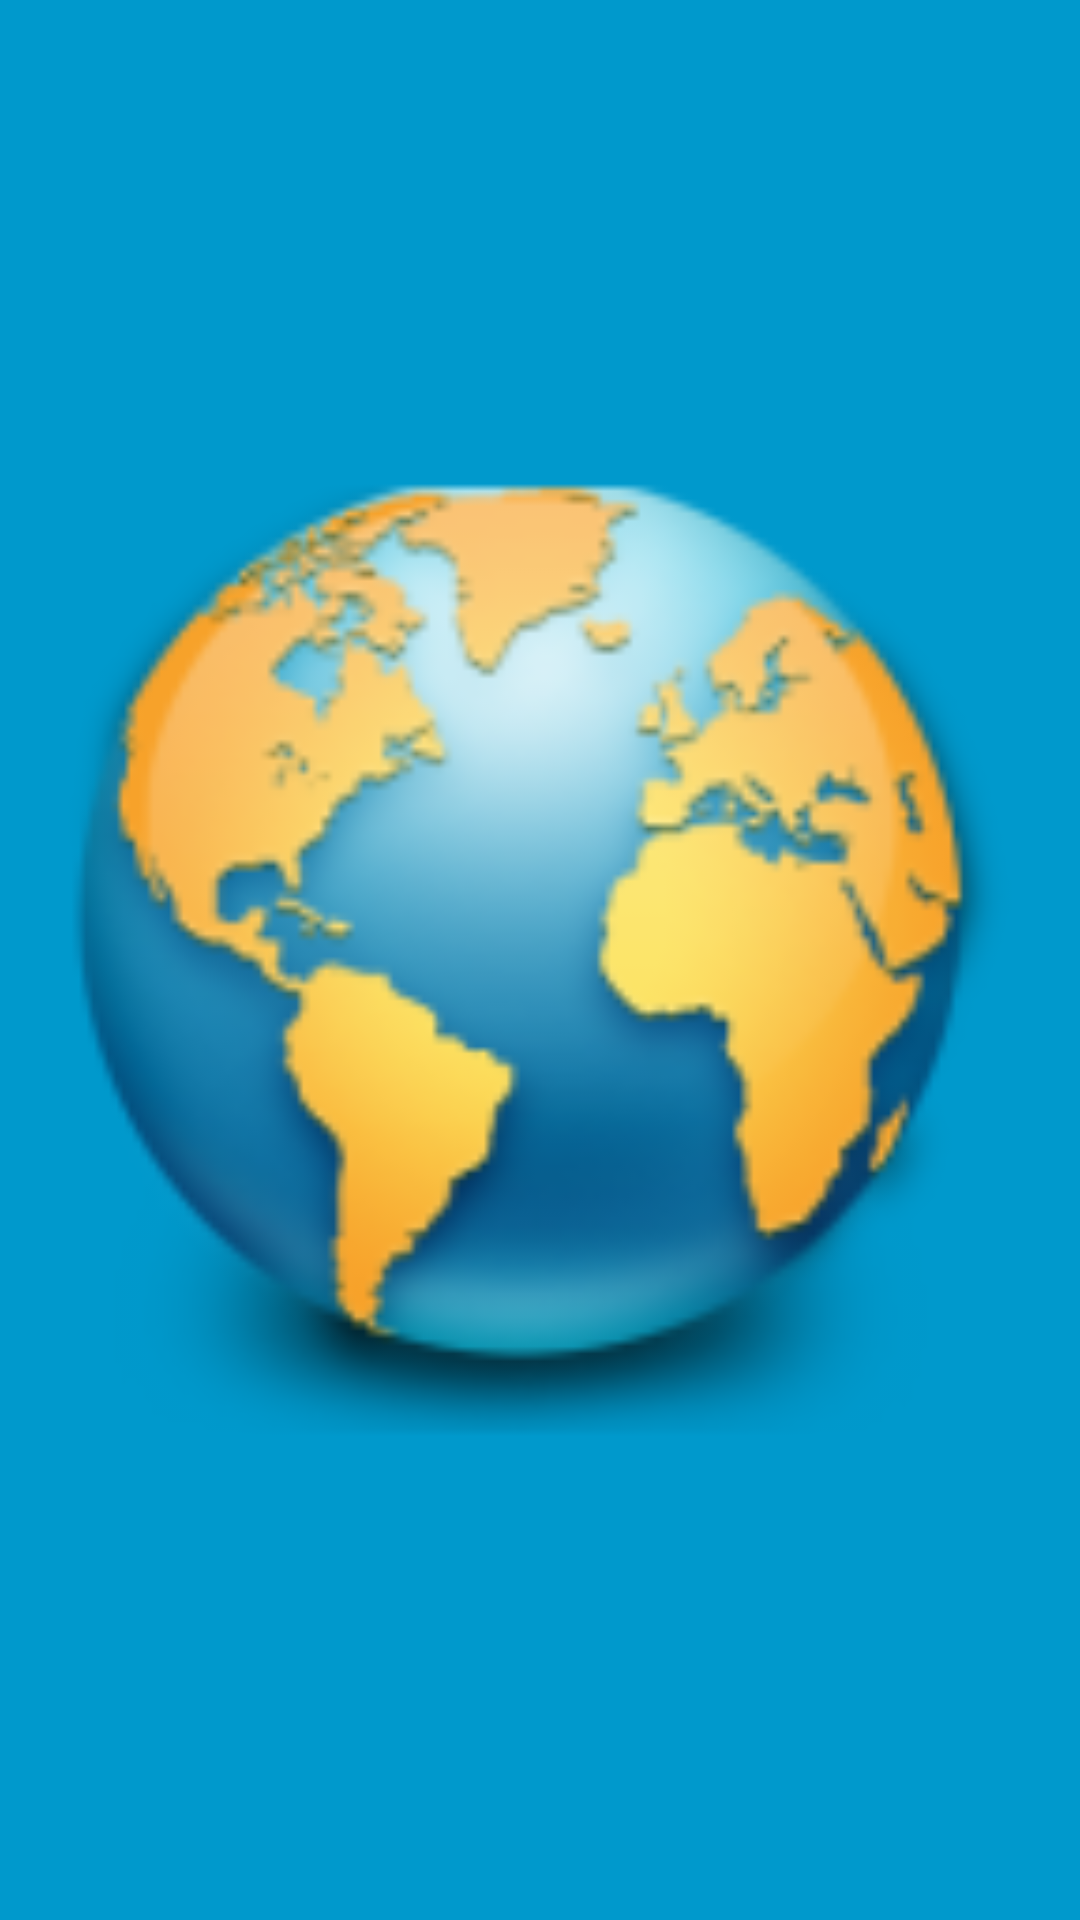

This screen was rendered from an Android layout file. Write that file and the resources it references.
<!-- AndroidManifest.xml: activity theme FullscreenTheme -->
<!-- res/layout/activity_full_image.xml -->
<FrameLayout xmlns:android="http://schemas.android.com/apk/res/android"
    xmlns:tools="http://schemas.android.com/tools"
    android:layout_width="match_parent"
    android:layout_height="match_parent"
    android:background="#0099cc"
    tools:context=".FullImageActivity" >

    

    

    <ImageView
        android:id="@+id/FullImage"
        android:layout_width="match_parent"
        android:layout_height="match_parent"
        android:src="@drawable/ic_launcher" />

</FrameLayout>
<!-- resources referenced by this layout -->
<resources>
  <!-- drawable ic_launcher: png bitmap (drawable-hdpi, 9792 bytes) -->
  <style name="FullscreenTheme" parent="android:Theme.NoTitleBar">
          <item name="android:windowContentOverlay">@null</item>
          <item name="android:windowBackground">@null</item>
          <item name="buttonBarStyle">@style/ButtonBar</item>
          <item name="buttonBarButtonStyle">@style/ButtonBarButton</item>
      </style>
  <style name="ButtonBar">
          <item name="android:paddingLeft">2dp</item>
          <item name="android:paddingTop">5dp</item>
          <item name="android:paddingRight">2dp</item>
          <item name="android:paddingBottom">0dp</item>
          <item name="android:background">@android:drawable/bottom_bar</item>
      </style>
  <style name="ButtonBarButton" />
</resources>
